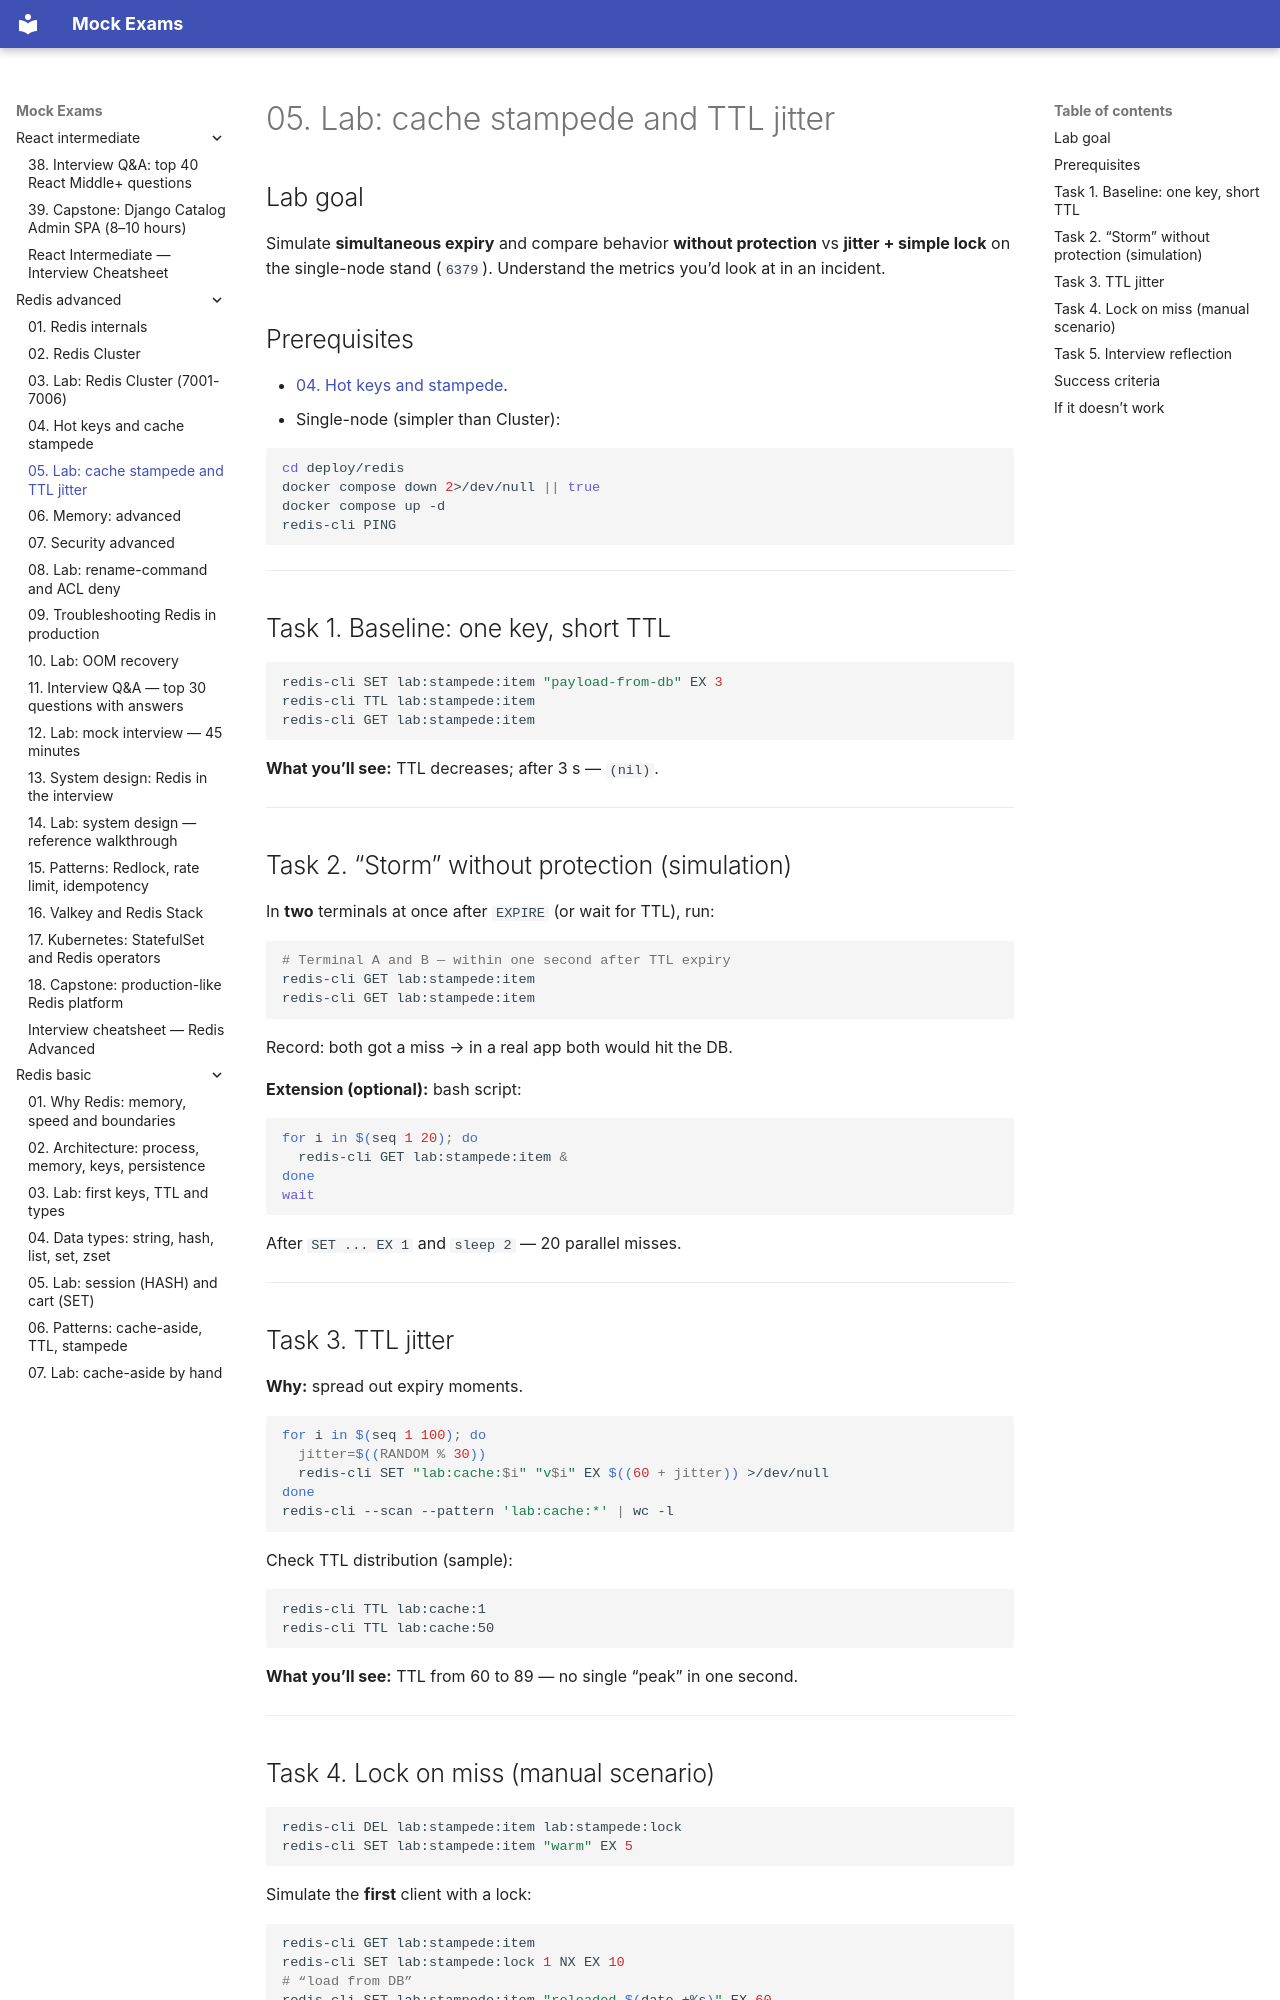

repository: FedorArbuzov/mock-exams · page: redis-advanced/05-lab-stampede/index.html · generator: mkdocs

# 05. Lab: cache stampede and TTL jitter

## Lab goal

Simulate **simultaneous expiry** and compare behavior **without protection** vs **jitter + simple lock** on the single-node stand (`6379`). Understand the metrics you’d look at in an incident.

## Prerequisites

- [04. Hot keys and stampede](04-hot-keys-stampede.md).
- Single-node (simpler than Cluster):

```bash
cd deploy/redis
docker compose down 2>/dev/null || true
docker compose up -d
redis-cli PING
```

---

## Task 1. Baseline: one key, short TTL

```bash
redis-cli SET lab:stampede:item "payload-from-db" EX 3
redis-cli TTL lab:stampede:item
redis-cli GET lab:stampede:item
```

**What you’ll see:** TTL decreases; after 3 s — `(nil)`.

---

## Task 2. “Storm” without protection (simulation)

In **two** terminals at once after `EXPIRE` (or wait for TTL), run:

```bash
# Terminal A and B — within one second after TTL expiry
redis-cli GET lab:stampede:item
redis-cli GET lab:stampede:item
```

Record: both got a miss → in a real app both would hit the DB.

**Extension (optional):** bash script:

```bash
for i in $(seq 1 20); do
  redis-cli GET lab:stampede:item &
done
wait
```

After `SET ... EX 1` and `sleep 2` — 20 parallel misses.

---

## Task 3. TTL jitter

**Why:** spread out expiry moments.

```bash
for i in $(seq 1 100); do
  jitter=$((RANDOM % 30))
  redis-cli SET "lab:cache:$i" "v$i" EX $((60 + jitter)) >/dev/null
done
redis-cli --scan --pattern 'lab:cache:*' | wc -l
```

Check TTL distribution (sample):

```bash
redis-cli TTL lab:cache:1
redis-cli TTL lab:cache:50
```

**What you’ll see:** TTL from 60 to 89 — no single “peak” in one second.

---
